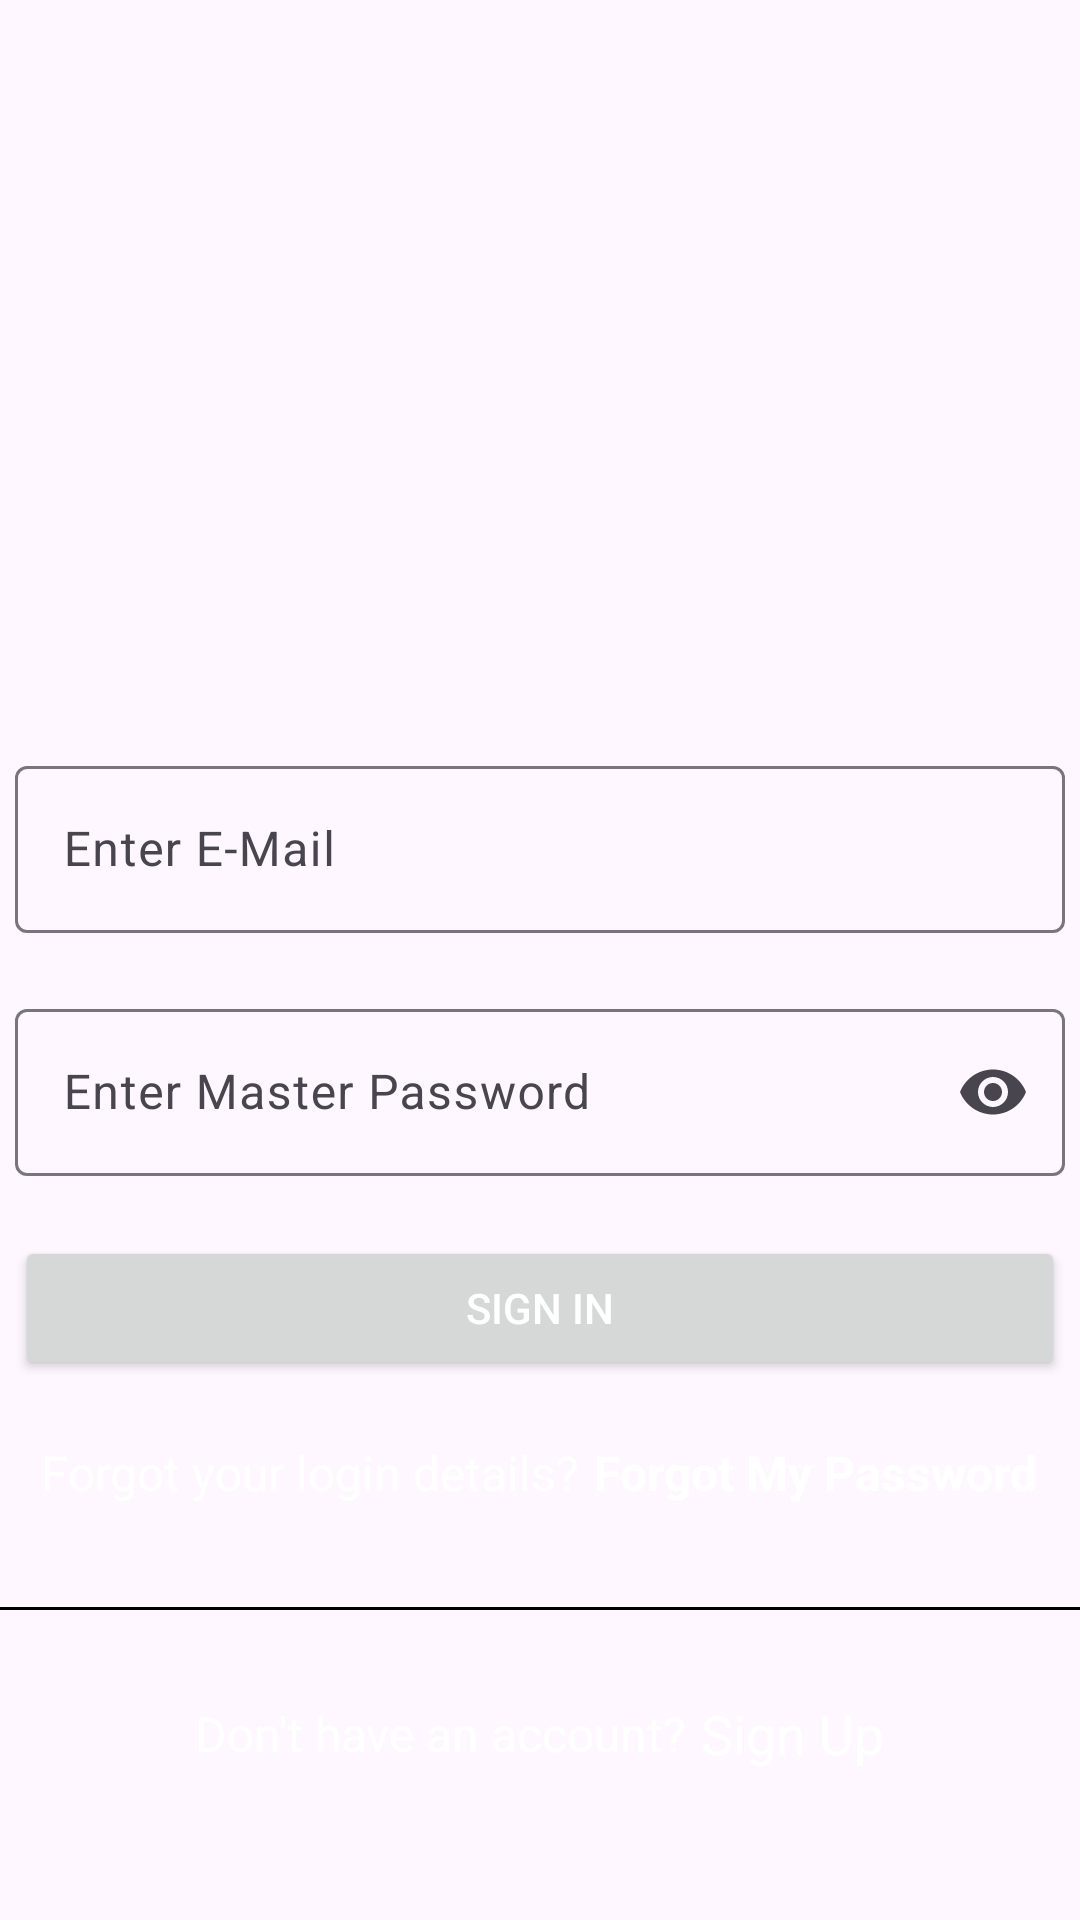

The Android layout XML behind this screen, and the referenced resources:
<!-- AndroidManifest.xml: application theme Theme.Passwordia -->
<!-- res/layout/activity_sign_in.xml -->
<?xml version="1.0" encoding="utf-8"?>
<androidx.constraintlayout.widget.ConstraintLayout xmlns:android="http://schemas.android.com/apk/res/android"
    xmlns:app="http://schemas.android.com/apk/res-auto"
    xmlns:tools="http://schemas.android.com/tools"
    android:layout_width="match_parent"
    android:layout_height="match_parent"
    tools:context=".SignIn">

    <com.google.android.material.textfield.TextInputLayout
        android:id="@+id/emailLayout"
        android:layout_width="350dp"
        android:layout_height="wrap_content"
        android:layout_marginTop="250dp"
        app:layout_constraintEnd_toEndOf="parent"
        app:layout_constraintStart_toStartOf="parent"
        app:layout_constraintTop_toTopOf="parent"
        >

        <com.google.android.material.textfield.TextInputEditText
            android:id="@+id/email"
            android:layout_width="match_parent"
            android:layout_height="wrap_content"
            android:hint="Enter E-Mail"
            android:inputType="textEmailAddress"/>

    </com.google.android.material.textfield.TextInputLayout>

    <com.google.android.material.textfield.TextInputLayout
        android:id="@+id/passwordLayout"
        android:layout_width="350dp"
        android:layout_height="wrap_content"
        android:layout_marginTop="20dp"
        app:endIconMode="password_toggle"
        app:layout_constraintEnd_toEndOf="@+id/emailLayout"
        app:layout_constraintStart_toStartOf="@+id/emailLayout"
        app:layout_constraintTop_toBottomOf="@+id/emailLayout">

        <com.google.android.material.textfield.TextInputEditText
            android:id="@+id/masterPassword"
            android:layout_width="match_parent"
            android:layout_height="wrap_content"
            android:minEms="8"
            android:hint="Enter Master Password"
            android:inputType="textPassword"/>

    </com.google.android.material.textfield.TextInputLayout>

    <Button
        android:id="@+id/signIn"
        android:layout_width="350dp"
        android:layout_height="wrap_content"
        android:layout_marginTop="20dp"
        android:text="SIGN IN"
        app:layout_constraintEnd_toEndOf="@+id/passwordLayout"
        app:layout_constraintStart_toStartOf="@+id/passwordLayout"
        app:layout_constraintTop_toBottomOf="@+id/passwordLayout" />

    <LinearLayout
        android:layout_width="match_parent"
        android:layout_height="wrap_content"
        android:layout_marginTop="20dp"
        android:orientation="horizontal"
        android:gravity="center"
        app:layout_constraintTop_toBottomOf="@+id/signIn"
        app:layout_constraintStart_toStartOf="@id/signIn"
        app:layout_constraintEnd_toEndOf="@id/signIn">

        <TextView
            android:layout_width="wrap_content"
            android:layout_height="wrap_content"
            android:textSize="16sp"
            android:text="Forgot your login details?"/>

        <TextView
            android:id="@+id/goToForgotPassword"
            android:layout_width="wrap_content"
            android:layout_height="wrap_content"
            android:layout_marginStart="5dp"
            android:clickable="true"
            android:textSize="16sp"
            android:textStyle="bold"
            android:text="Forgot My Password"/>

    </LinearLayout>

    <RelativeLayout
        android:layout_width="match_parent"
        android:layout_height="wrap_content"
        android:orientation="vertical"
        android:layout_marginBottom="50dp"
        app:layout_constraintBottom_toBottomOf="parent"
        app:layout_constraintEnd_toEndOf="parent"
        app:layout_constraintStart_toStartOf="parent">

        <View
            android:layout_width="match_parent"
            android:layout_height="1dp"
            android:background="@color/black" />

        <LinearLayout
            android:layout_width="match_parent"
            android:layout_height="wrap_content"
            android:layout_marginTop="30dp"
            android:orientation="horizontal"
            android:gravity="center">

            <TextView
                android:layout_width="wrap_content"
                android:layout_height="wrap_content"
                android:textSize="16sp"
                android:text="Don't have an account?"/>

            <TextView
                android:id="@+id/goToSignUp"
                android:layout_width="wrap_content"
                android:layout_height="wrap_content"
                android:layout_marginStart="5dp"
                android:textSize="18sp"
                android:clickable="true"
                android:text="Sign Up"/>

        </LinearLayout>

    </RelativeLayout>

</androidx.constraintlayout.widget.ConstraintLayout>
<!-- resources referenced by this layout -->
<resources>
  <color name="black">#FF000000</color>
  <style name="Theme.Passwordia" parent="Theme.Material3.DayNight.NoActionBar">
          <item name="android:textColor">@color/white</item>
          <item name="android:textColorPrimary">@android:color/white</item>
          <item name="colorPrimary">@color/progressBarColor</item>
          <item name="android:statusBarColor">@color/feedColor</item>
          <item name="android:windowTranslucentStatus">false</item>
      </style>
  <color name="white">#FFFFFFFF</color>
  <color name="progressBarColor">#68936A</color>
  <color name="feedColor">#182425</color>
</resources>
